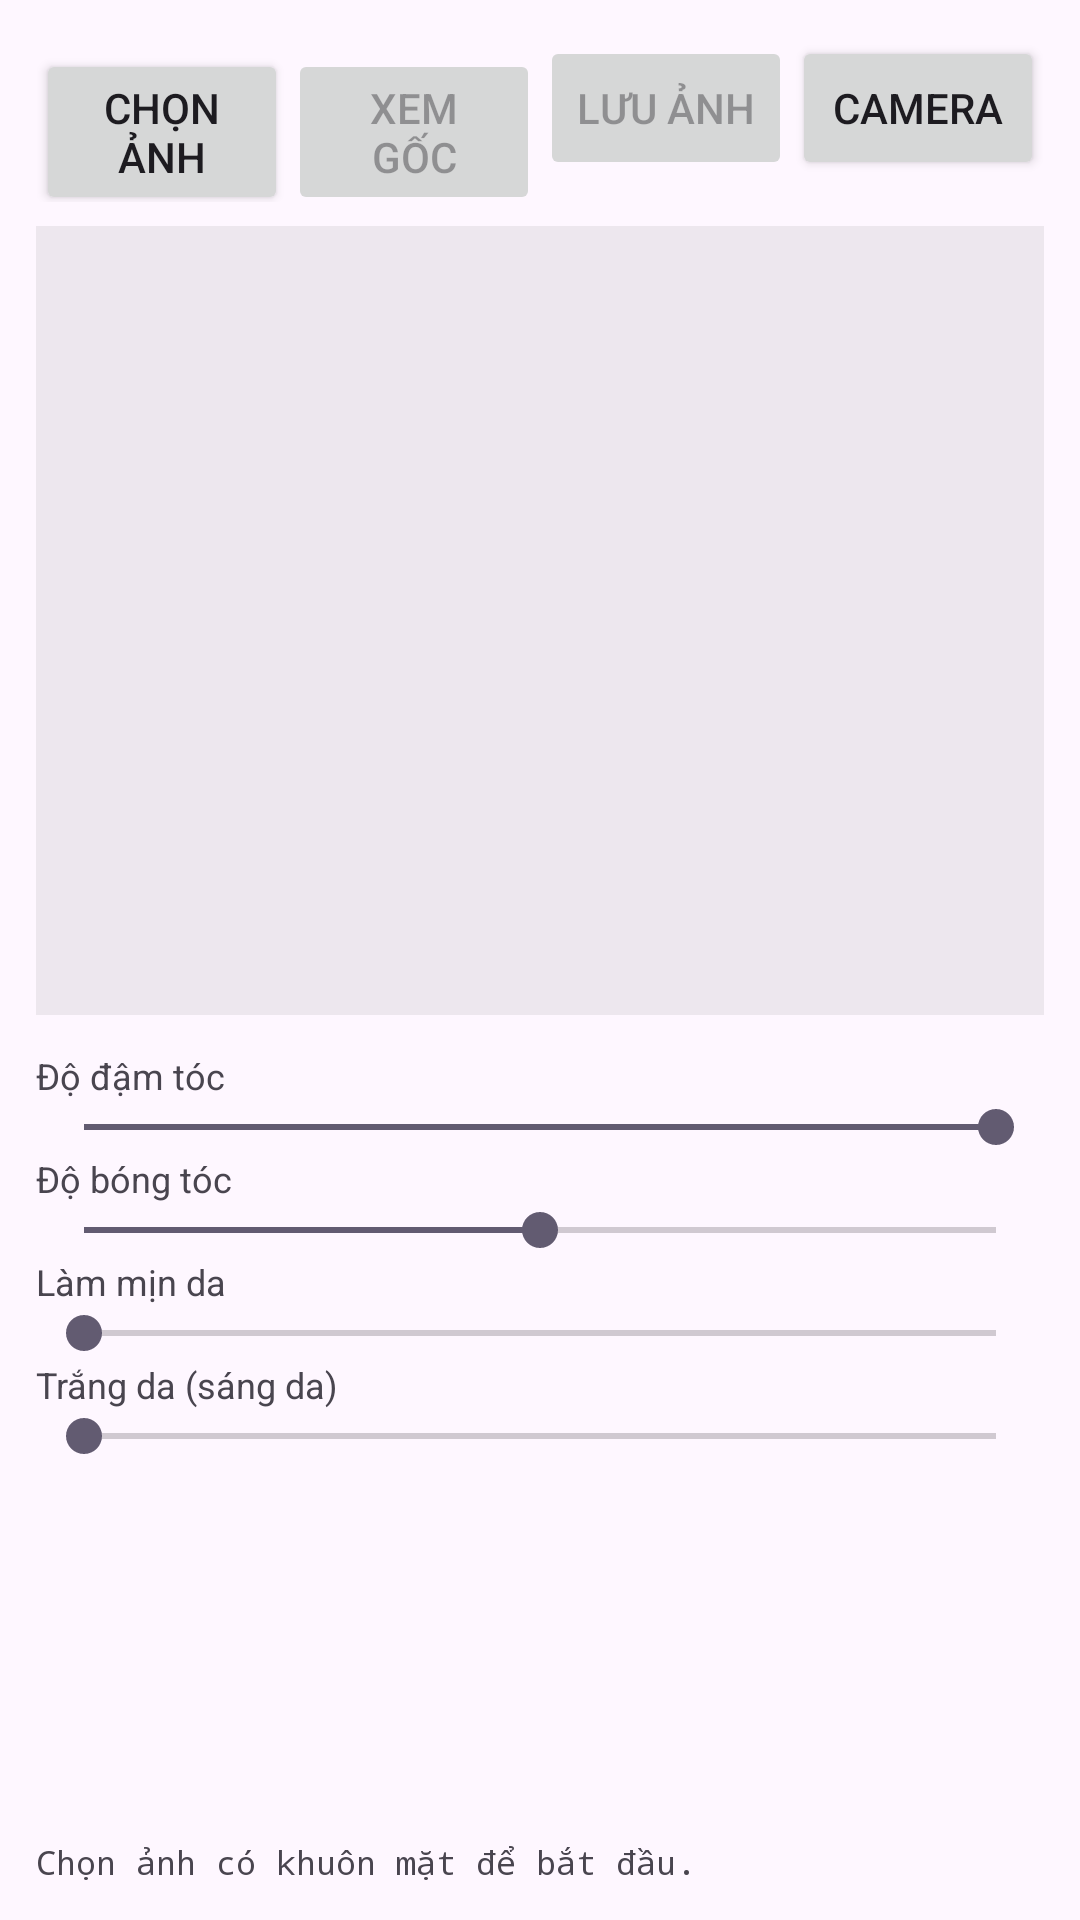

The Android layout XML behind this screen, and the referenced resources:
<!-- AndroidManifest.xml: application theme Theme.FilterChangeHairColorPro -->
<!-- res/layout/activity_main.xml -->
<?xml version="1.0" encoding="utf-8"?>
<LinearLayout xmlns:android="http://schemas.android.com/apk/res/android"
    android:id="@+id/main"
    android:layout_width="match_parent"
    android:layout_height="match_parent"
    android:orientation="vertical"
    android:padding="12dp">

    <LinearLayout
        android:layout_width="match_parent"
        android:layout_height="wrap_content"
        android:orientation="horizontal">

        <Button
            android:id="@+id/pickButton"
            android:layout_width="0dp"
            android:layout_height="wrap_content"
            android:layout_weight="1"
            android:text="@string/pick_image" />

        <Button
            android:id="@+id/toggleButton"
            android:layout_width="0dp"
            android:layout_height="wrap_content"
            android:layout_weight="1"
            android:enabled="false"
            android:text="@string/view_original" />

        <Button
            android:id="@+id/saveButton"
            android:layout_width="0dp"
            android:layout_height="wrap_content"
            android:layout_weight="1"
            android:enabled="false"
            android:text="@string/save_image" />

        <Button
            android:id="@+id/cameraButton"
            android:layout_width="0dp"
            android:layout_height="wrap_content"
            android:layout_weight="1"
            android:text="@string/camera" />
    </LinearLayout>

    <FrameLayout
        android:layout_width="match_parent"
        android:layout_height="0dp"
        android:layout_weight="1"
        android:layout_marginTop="8dp">

        <ImageView
            android:id="@+id/preview"
            android:layout_width="match_parent"
            android:layout_height="match_parent"
            android:background="#11000000"
            android:adjustViewBounds="true"
            android:scaleType="fitCenter"
            android:contentDescription="@string/preview" />

        <ProgressBar
            android:id="@+id/progress"
            android:layout_width="wrap_content"
            android:layout_height="wrap_content"
            android:layout_gravity="center"
            android:visibility="gone" />
    </FrameLayout>

    <ScrollView
        android:layout_width="match_parent"
        android:layout_height="0dp"
        android:layout_weight="1"
        android:layout_marginTop="8dp">

        <LinearLayout
            android:layout_width="match_parent"
            android:layout_height="wrap_content"
            android:orientation="vertical">

            
            <LinearLayout
                android:id="@+id/tabRow"
                android:layout_width="match_parent"
                android:layout_height="wrap_content"
                android:orientation="horizontal" />

            
            <LinearLayout
                android:id="@+id/slotRow"
                android:layout_width="match_parent"
                android:layout_height="wrap_content"
                android:orientation="horizontal"
                android:gravity="center_vertical"
                android:visibility="gone" />

            <HorizontalScrollView
                android:layout_width="match_parent"
                android:layout_height="wrap_content"
                android:layout_marginTop="4dp"
                android:scrollbars="none">

                <LinearLayout
                    android:id="@+id/swatchRow"
                    android:layout_width="wrap_content"
                    android:layout_height="wrap_content"
                    android:orientation="horizontal" />
            </HorizontalScrollView>

            <TextView
                android:layout_width="wrap_content"
                android:layout_height="wrap_content"
                android:text="@string/hair_intensity"
                android:textSize="12sp" />

            <SeekBar
                android:id="@+id/hairIntensitySeek"
                android:layout_width="match_parent"
                android:layout_height="wrap_content"
                android:max="100"
                android:progress="100" />

            <TextView
                android:layout_width="wrap_content"
                android:layout_height="wrap_content"
                android:text="@string/hair_shine"
                android:textSize="12sp" />

            <SeekBar
                android:id="@+id/hairShineSeek"
                android:layout_width="match_parent"
                android:layout_height="wrap_content"
                android:max="100"
                android:progress="50" />

            <TextView
                android:layout_width="wrap_content"
                android:layout_height="wrap_content"
                android:text="@string/skin_smooth"
                android:textSize="12sp" />

            <SeekBar
                android:id="@+id/smoothSeek"
                android:layout_width="match_parent"
                android:layout_height="wrap_content"
                android:max="100" />

            <TextView
                android:layout_width="wrap_content"
                android:layout_height="wrap_content"
                android:text="@string/skin_whiten"
                android:textSize="12sp" />

            <SeekBar
                android:id="@+id/evenSeek"
                android:layout_width="match_parent"
                android:layout_height="wrap_content"
                android:max="100" />
        </LinearLayout>
    </ScrollView>

    <TextView
        android:id="@+id/status"
        android:layout_width="match_parent"
        android:layout_height="wrap_content"
        android:layout_marginTop="4dp"
        android:fontFamily="monospace"
        android:textSize="11sp"
        android:text="@string/status_pick_face" />
</LinearLayout>
<!-- resources referenced by this layout -->
<resources>
  <string name="camera">Camera</string>
  <string name="hair_intensity">Độ đậm tóc</string>
  <string name="hair_shine">Độ bóng tóc</string>
  <string name="pick_image">Chọn ảnh</string>
  <string name="preview">preview</string>
  <string name="save_image">Lưu ảnh</string>
  <string name="skin_smooth">Làm mịn da</string>
  <string name="skin_whiten">Trắng da (sáng da)</string>
  <string name="status_pick_face">Chọn ảnh có khuôn mặt để bắt đầu.</string>
  <string name="view_original">Xem gốc</string>
  <style name="Theme.FilterChangeHairColorPro" parent="Base.Theme.FilterChangeHairColorPro" />
  <style name="Base.Theme.FilterChangeHairColorPro" parent="Theme.Material3.DayNight.NoActionBar">
          
          
      </style>
</resources>
